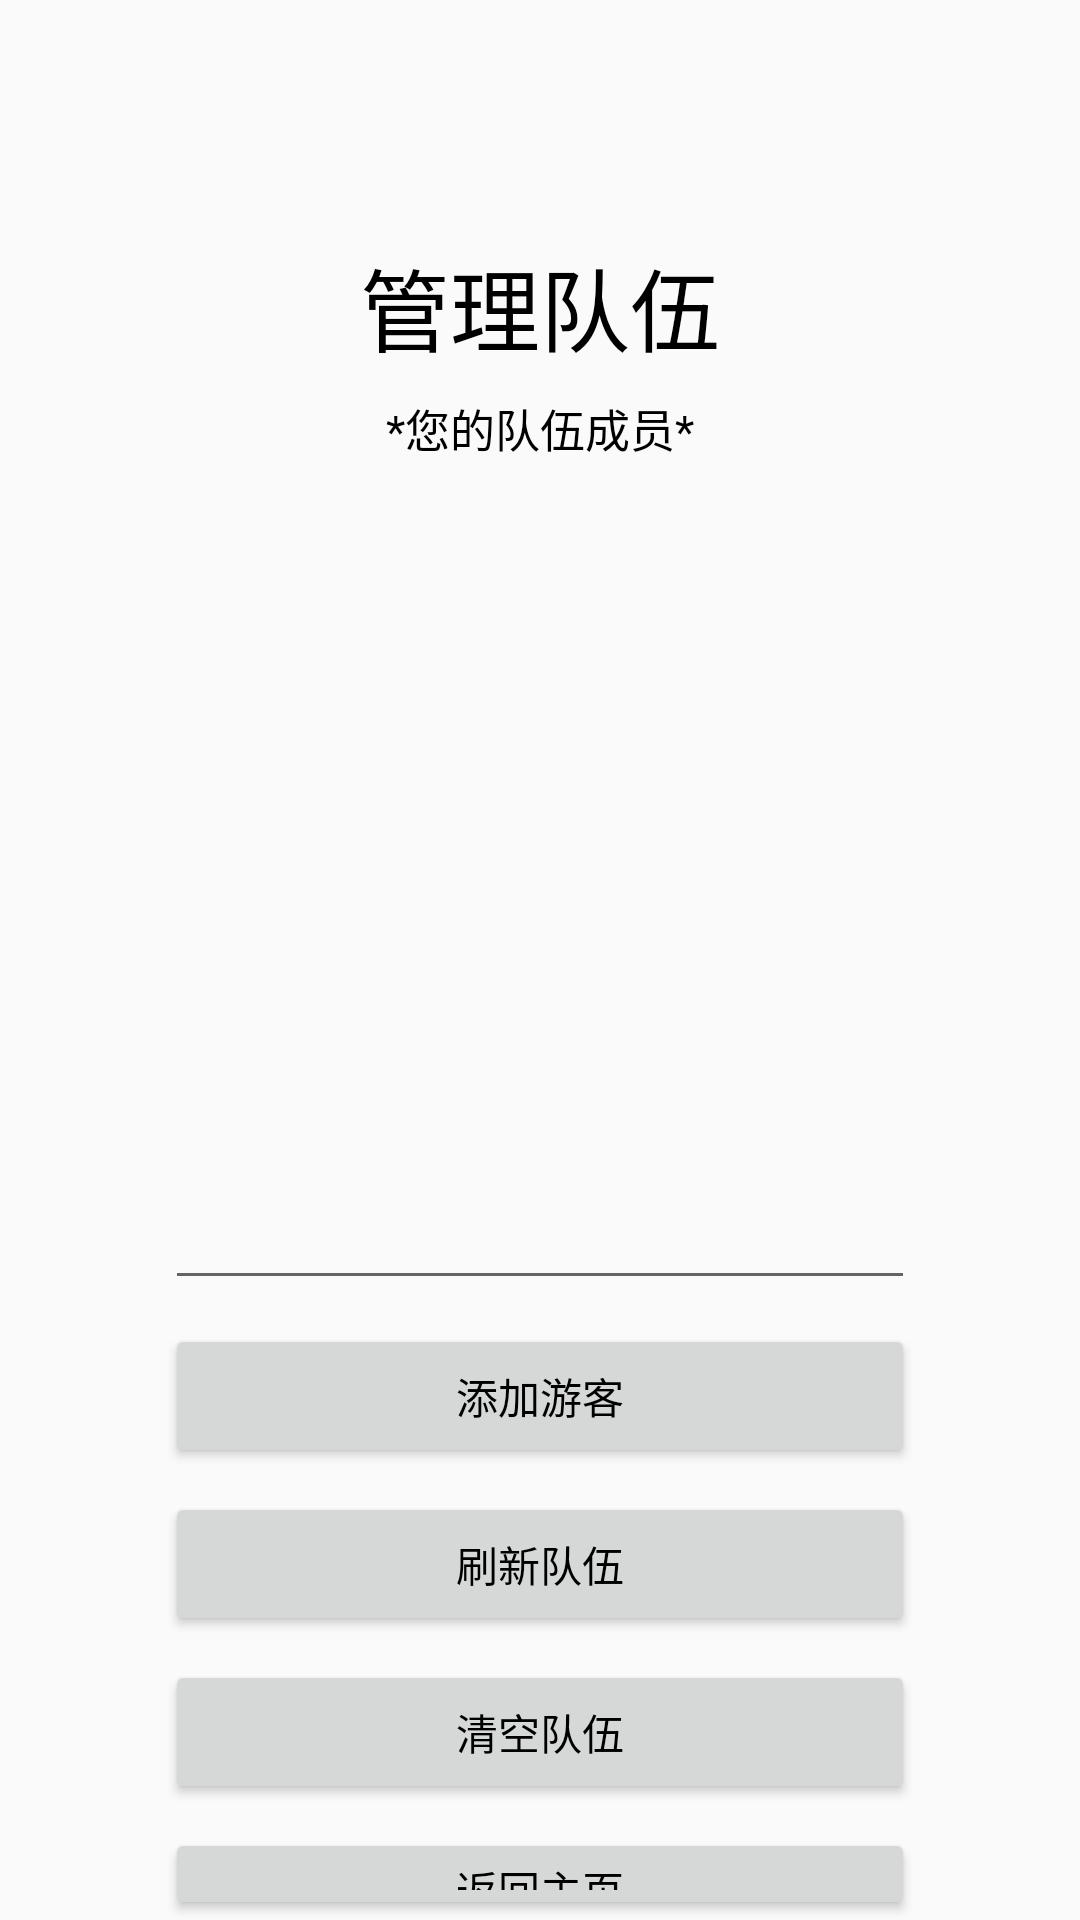

Produce the Android XML layout that renders to this screen, including the resource entries it uses.
<!-- AndroidManifest.xml: application theme AppTheme -->
<!-- res/layout/activity_team_manage.xml -->
<?xml version="1.0" encoding="utf-8"?>
<LinearLayout
        xmlns:android="http://schemas.android.com/apk/res/android"
        xmlns:tools="http://schemas.android.com/tools"
        xmlns:app="http://schemas.android.com/apk/res-auto"
        android:layout_width="match_parent"
        android:layout_height="match_parent"
        tools:context=".TeamManage"
        android:orientation="vertical">
    <TextView android:layout_width="wrap_content"
              android:layout_height="wrap_content"
              android:text="管理队伍"
              android:textSize="30dp"
              android:textColor="@color/black"
              android:layout_gravity="center_horizontal"
              android:paddingTop="80dp"
    />
    <TextView android:layout_width="wrap_content"
              android:layout_height="wrap_content"
              android:text="*您的队伍成员*"
              android:textSize="15dp"
              android:textColor="@color/black"
              android:layout_gravity="center_horizontal"
              android:paddingTop="8dp"
    />
    <TextView
            android:id="@+id/teamShow"
            android:layout_width="wrap_content"
            android:layout_height="wrap_content"
            android:text=""
            android:textSize="15dp"
            android:textColor="@color/black"
            android:layout_gravity="center_horizontal"
            android:paddingTop="10dp"
    />
    <androidx.recyclerview.widget.RecyclerView
            android:id="@+id/recyclerViewTeam"
            android:layout_width="wrap_content"
            android:layout_height="200dp"
            android:layout_gravity="center"/>
    <EditText
            android:id="@+id/memberAccount"
            android:layout_width="250dp"
            android:layout_height="wrap_content"
            android:layout_gravity="center"
            android:layout_marginTop="8dp" />
    <Button
            android:id="@+id/newMember"
            android:layout_width="250dp"
            android:layout_height="wrap_content"
            android:text="添加游客"
            android:textColor="@color/black"
            android:layout_gravity="center_horizontal"
            android:layout_marginTop="8dp"/>
    <Button
            android:id="@+id/refreshTeam"
            android:layout_width="250dp"
            android:layout_height="wrap_content"
            android:text="刷新队伍"
            android:textColor="@color/black"
            android:layout_gravity="center_horizontal"
            android:layout_marginTop="8dp"/>
    <Button
            android:id="@+id/clearTeam"
            android:layout_width="250dp"
            android:layout_height="wrap_content"
            android:text="清空队伍"
            android:textColor="@color/black"
            android:layout_gravity="center_horizontal"
            android:layout_marginTop="8dp"/>
    <Button
            android:id="@+id/returnToMainTeam"
            android:layout_width="250dp"
            android:layout_height="wrap_content"
            android:text="返回主页"
            android:textColor="@color/black"
            android:layout_gravity="center_horizontal"
            android:layout_marginTop="8dp"/>

</LinearLayout>
<!-- resources referenced by this layout -->
<resources>
  <style name="AppTheme" parent="Theme.AppCompat.Light.NoActionBar">
          
          <item name="colorPrimary">@color/colorPrimary</item>
          <item name="colorPrimaryDark">@color/colorPrimaryDark</item>
          <item name="colorAccent">@color/colorAccent</item>
      </style>
  <!-- not gathered from this repository: default colours our renderer supplied (Android Studio template values) -->
  <color name="black">#FF000000</color>
  <color name="colorPrimary">#FF6200EE</color>
  <color name="colorPrimaryDark">#FF3700B3</color>
  <color name="colorAccent">#FF03DAC5</color>
</resources>
